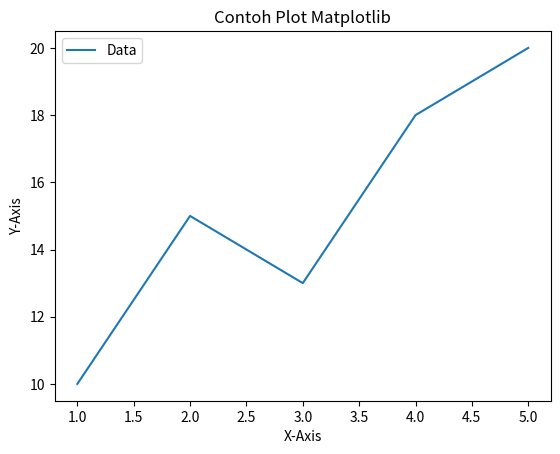

Write the Python code that produced this figure.
import matplotlib.pyplot as plt

# Contoh data baru
x = [1, 2, 3, 4, 5]
y = [10, 15, 13, 18, 20]

# Membuat plot garis
plt.plot(x, y, label="Data")

# Menambahkan label dan judul
plt.xlabel("X-Axis")
plt.ylabel("Y-Axis")
plt.title("Contoh Plot Matplotlib")

# Menampilkan plot legenda
plt.legend()

# Menampilkan plot
plt.show()
